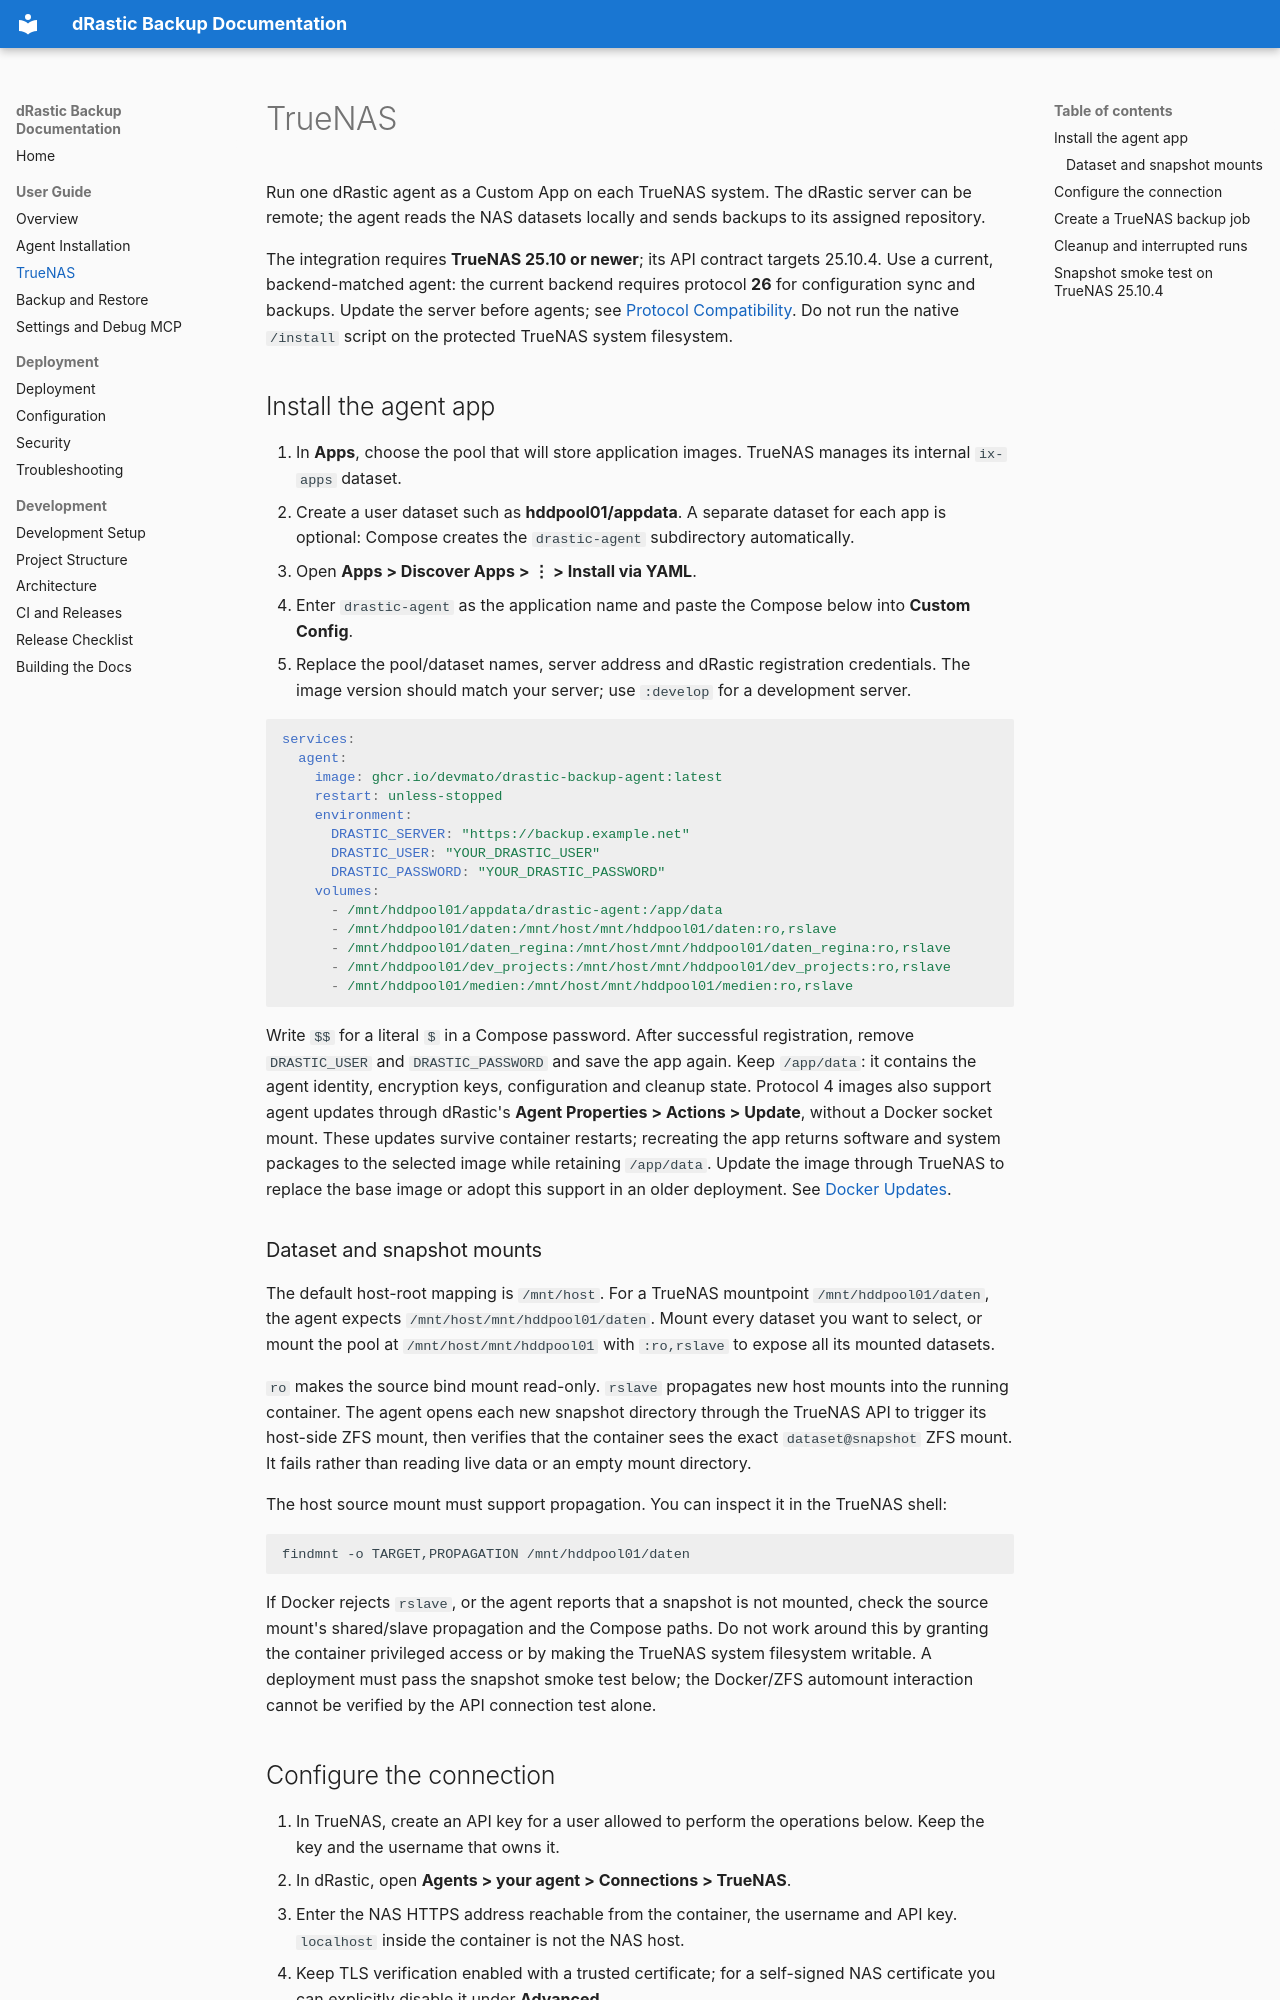

repository: devmato/drastic-backup · page: truenas/index.html · generator: mkdocs

# TrueNAS

Run one dRastic agent as a Custom App on each TrueNAS system. The dRastic server can be remote; the agent reads the NAS datasets locally and sends backups to its assigned repository.

The integration requires **TrueNAS 25.10 or newer**; its API contract targets 25.10.4. Use a current, backend-matched agent: the current backend requires protocol **26** for configuration sync and backups. Update the server before agents; see [Protocol Compatibility](agent-installation.md#protocol-compatibility). Do not run the native `/install` script on the protected TrueNAS system filesystem.

## Install the agent app

1. In **Apps**, choose the pool that will store application images. TrueNAS manages its internal `ix-apps` dataset.
2. Create a user dataset such as **hddpool01/appdata**. A separate dataset for each app is optional: Compose creates the `drastic-agent` subdirectory automatically.
3. Open **Apps > Discover Apps > ⋮ > Install via YAML**.
4. Enter `drastic-agent` as the application name and paste the Compose below into **Custom Config**.
5. Replace the pool/dataset names, server address and dRastic registration credentials. The image version should match your server; use `:develop` for a development server.

```yaml
services:
  agent:
    image: ghcr.io/devmato/drastic-backup-agent:latest
    restart: unless-stopped
    environment:
      DRASTIC_SERVER: "https://backup.example.net"
      DRASTIC_USER: "YOUR_DRASTIC_USER"
      DRASTIC_PASSWORD: "YOUR_DRASTIC_PASSWORD"
    volumes:
      - /mnt/hddpool01/appdata/drastic-agent:/app/data
      - /mnt/hddpool01/daten:/mnt/host/mnt/hddpool01/daten:ro,rslave
      - /mnt/hddpool01/daten_regina:/mnt/host/mnt/hddpool01/daten_regina:ro,rslave
      - /mnt/hddpool01/dev_projects:/mnt/host/mnt/hddpool01/dev_projects:ro,rslave
      - /mnt/hddpool01/medien:/mnt/host/mnt/hddpool01/medien:ro,rslave
```

Write `$$` for a literal `$` in a Compose password. After successful registration, remove `DRASTIC_USER` and `DRASTIC_PASSWORD` and save the app again. Keep `/app/data`: it contains the agent identity, encryption keys, configuration and cleanup state. Protocol 4 images also support agent updates through dRastic's **Agent Properties > Actions > Update**, without a Docker socket mount. These updates survive container restarts; recreating the app returns software and system packages to the selected image while retaining `/app/data`. Update the image through TrueNAS to replace the base image or adopt this support in an older deployment. See [Docker Updates](agent-installation.md#docker-updates).

### Dataset and snapshot mounts

The default host-root mapping is `/mnt/host`. For a TrueNAS mountpoint `/mnt/hddpool01/daten`, the agent expects `/mnt/host/mnt/hddpool01/daten`. Mount every dataset you want to select, or mount the pool at `/mnt/host/mnt/hddpool01` with `:ro,rslave` to expose all its mounted datasets.

`ro` makes the source bind mount read-only. `rslave` propagates new host mounts into the running container. The agent opens each new snapshot directory through the TrueNAS API to trigger its host-side ZFS mount, then verifies that the container sees the exact `dataset@snapshot` ZFS mount. It fails rather than reading live data or an empty mount directory.

The host source mount must support propagation. You can inspect it in the TrueNAS shell:

```bash
findmnt -o TARGET,PROPAGATION /mnt/hddpool01/daten
```

If Docker rejects `rslave`, or the agent reports that a snapshot is not mounted, check the source mount's shared/slave propagation and the Compose paths. Do not work around this by granting the container privileged access or by making the TrueNAS system filesystem writable. A deployment must pass the snapshot smoke test below; the Docker/ZFS automount interaction cannot be verified by the API connection test alone.
